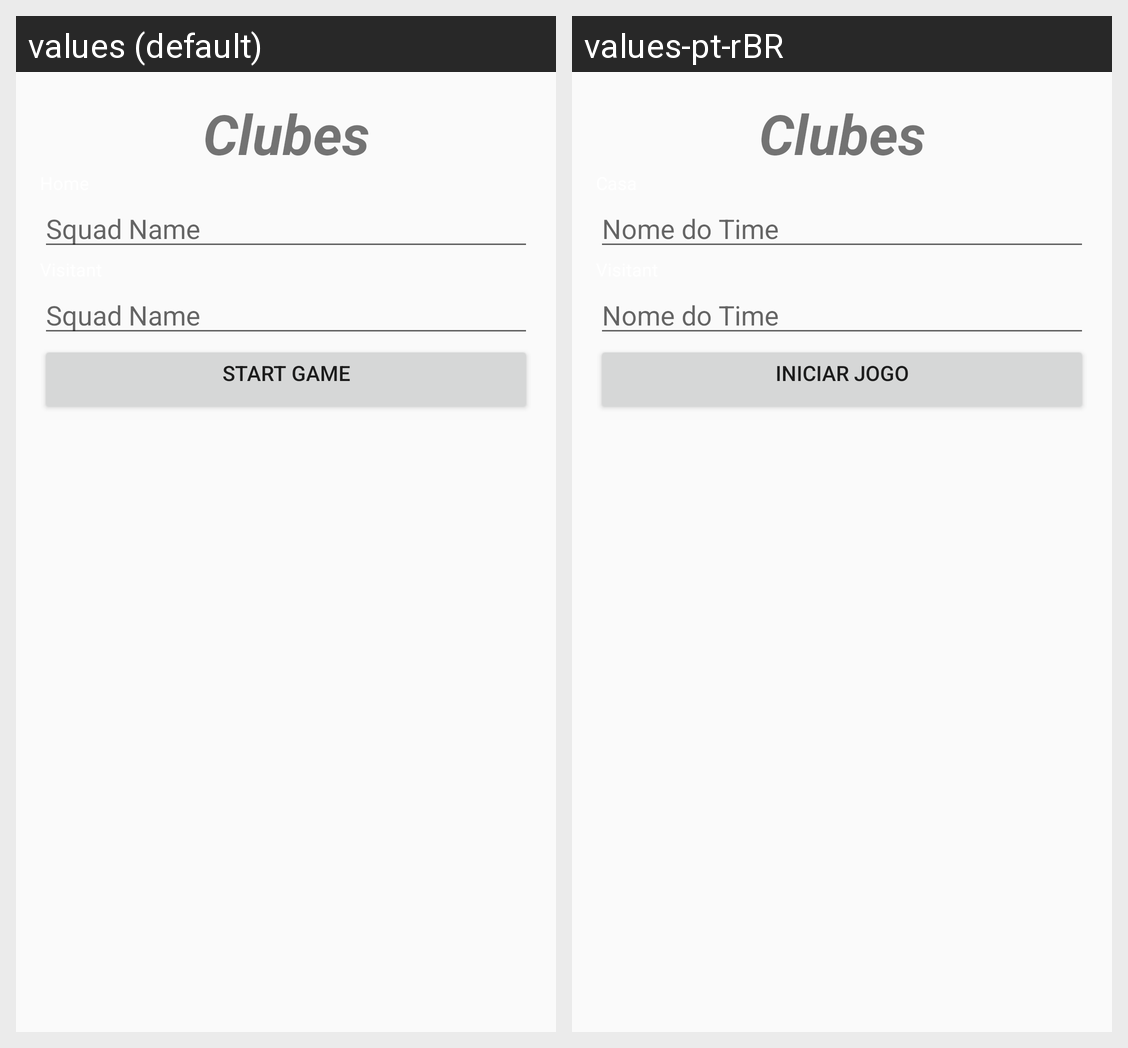

For this localized Android screen grid, give each drawn string resource with its value in every locale shown.
Android screen res/layout/activity_main.xml rendered under 2 locales, left to right: values (default), values-pt-rBR. Device: Nexus 5 (rendered at 1080×1920; each locale shown at half size, 540×960, under a caption strip naming it); theme AppTheme.
Strings drawn on this screen, with the default value and each locale's value (text and hints the layout hard-codes, and strings that could not be matched under every locale, appear in the picture but are not listed):

label_header
  values: Clubes
  values-pt-rBR: Clubes

hint_squadname
  values: Squad Name
  values-pt-rBR: Nome do Time

label_start_game
  values: Start Game
  values-pt-rBR: Iniciar Jogo
